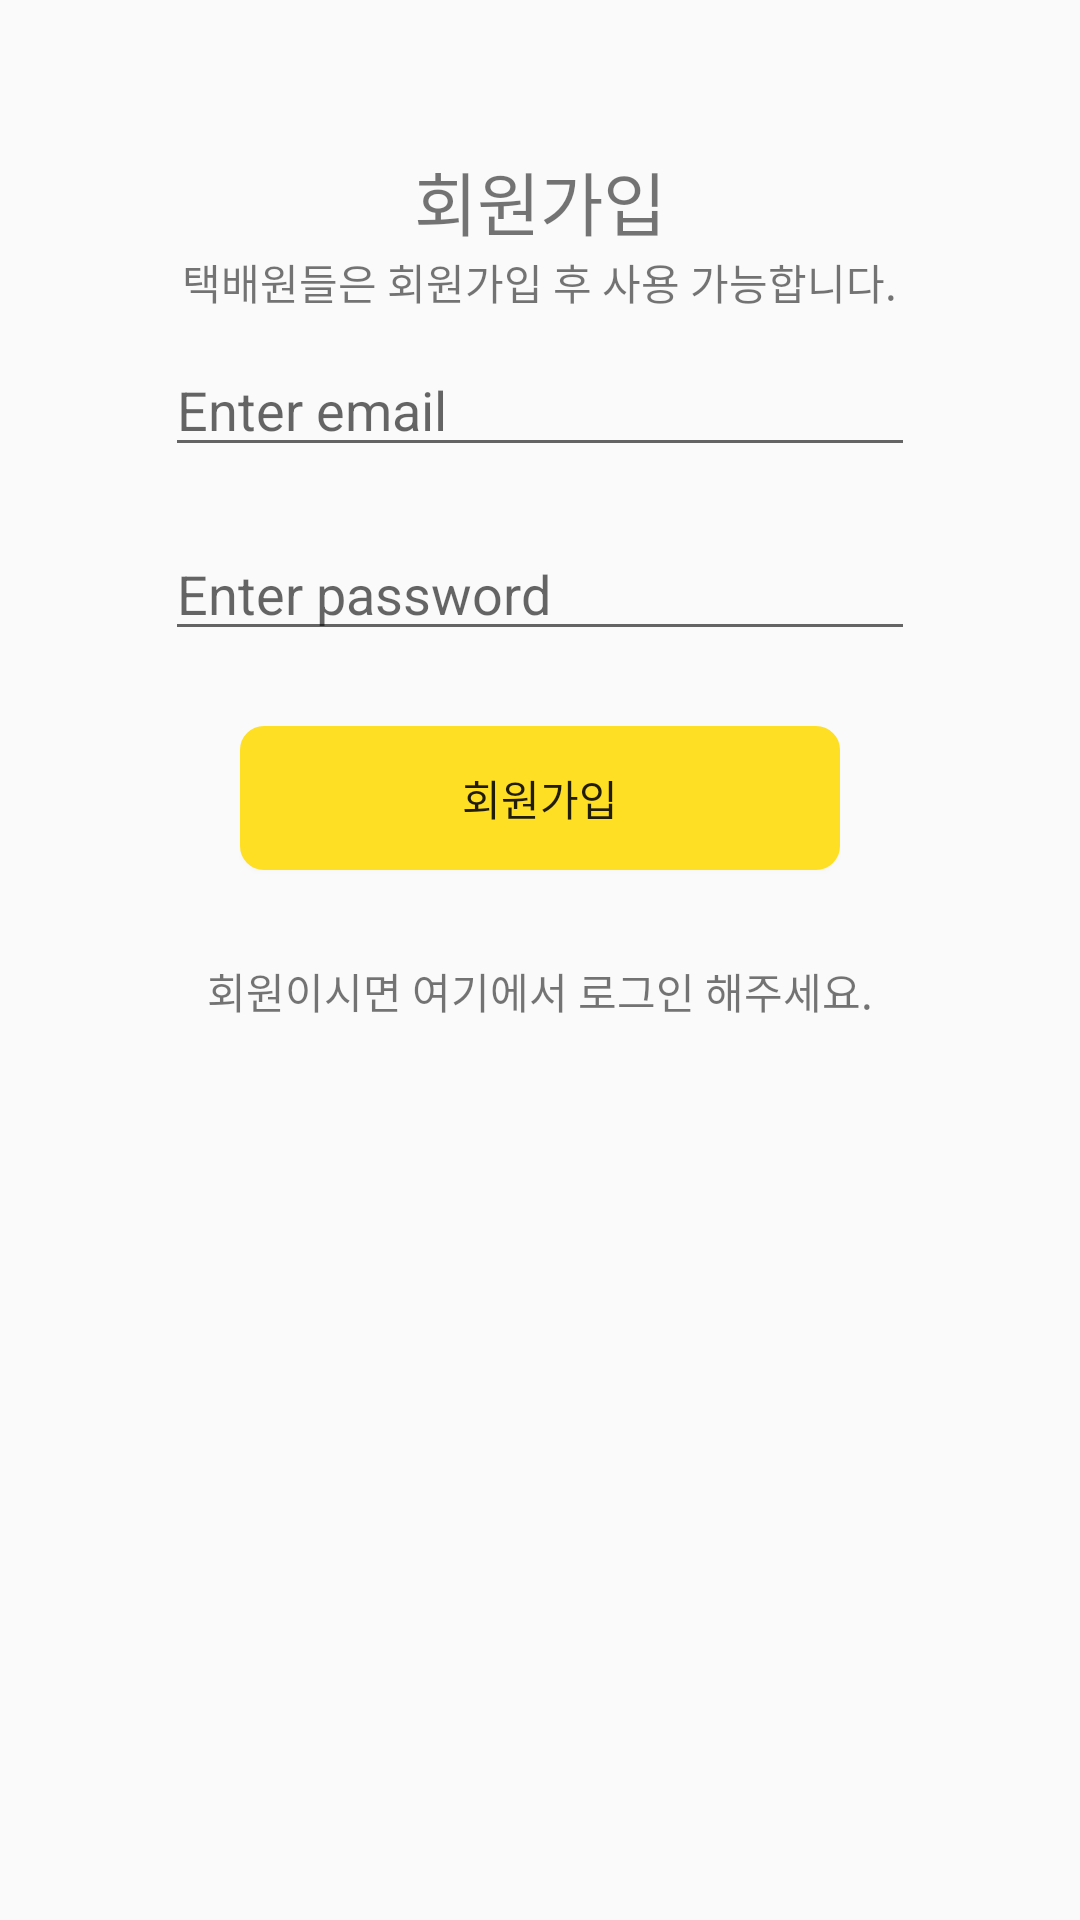

Produce the Android XML layout that renders to this screen, including the resource entries it uses.
<!-- AndroidManifest.xml: application theme Theme.QRscanner -->
<!-- res/layout/activity_join.xml -->
<?xml version="1.0" encoding="utf-8"?>
<LinearLayout xmlns:android="http://schemas.android.com/apk/res/android"
    xmlns:app="http://schemas.android.com/apk/res-auto"
    xmlns:tools="http://schemas.android.com/tools"
    android:layout_width="match_parent"
    android:layout_height="match_parent"
    android:orientation="vertical"
    tools:context=".Join">
    <TextView
        android:layout_gravity="center_horizontal"
        android:layout_width="wrap_content"
        android:layout_height="wrap_content"
        android:layout_marginTop="50dp"
        android:textSize="23dp"
        android:text="회원가입" />

    <TextView
        android:layout_gravity="center_horizontal"
        android:text="택배원들은 회원가입 후 사용 가능합니다."
        android:layout_width="wrap_content"
        android:layout_height="wrap_content" />

    <EditText
        android:id="@+id/editTextEmail"
        android:layout_width="250dp"
        android:layout_height="wrap_content"
        android:layout_margin="10dp"
        android:layout_gravity="center_horizontal"
        android:hint="Enter email"
        android:inputType="textEmailAddress" />

    <EditText
        android:id="@+id/editTextPassword"
        android:layout_width="250dp"
        android:layout_gravity="center_horizontal"
        android:layout_height="wrap_content"
        android:layout_margin="10dp"
        android:hint="Enter password"
        android:inputType="textPassword" />

    <Button
        android:id="@+id/buttonSignup"
        android:layout_width="200dp"
        android:layout_height="wrap_content"
        android:layout_margin="15dp"
        android:layout_gravity="center_horizontal"
        android:background="@drawable/button_full"
        android:text="회원가입" />

    <TextView
        android:text="회원이시면 여기에서 로그인 해주세요."
        android:id="@+id/textViewSignin"
        android:textAlignment="center"
        android:layout_margin="15dp"
        android:layout_width="match_parent"
        android:layout_height="wrap_content" />

    <TextView
        android:layout_gravity="center_horizontal"
        android:id="@+id/textviewMessage"
        android:layout_width="wrap_content"
        android:layout_height="wrap_content" />
    

</LinearLayout>
<!-- resources referenced by this layout -->
<resources>
  <!-- drawable button_full (drawable) -->
  <?xml version="1.0" encoding="utf-8"?>
  <shape xmlns:android="http://schemas.android.com/apk/res/android"
      android:shape="rectangle">
      <stroke
          android:width="6dp"
          android:color="#FFDF24" />
      <corners
          android:bottomLeftRadius="5dp"
          android:bottomRightRadius="5dp"
          android:topLeftRadius="5dp"
          android:topRightRadius="5dp" />
      <padding
          android:bottom="2dp"
          android:left="2dp"
          android:right="2dp"
          android:top="2dp" />
      <solid android:color="#FFDF24" />
  </shape>
  <style name="Theme.QRscanner" parent="Theme.AppCompat.Light">
          
          <item name="colorPrimary">#FFDF24</item>
          <item name="colorPrimaryVariant">@color/purple_700</item>
          <item name="colorOnPrimary">@color/white</item>
          
          <item name="colorSecondary">@color/teal_200</item>
          <item name="colorSecondaryVariant">@color/teal_700</item>
          <item name="colorOnSecondary">@color/black</item>
          
          <item name="android:statusBarColor" tools:targetApi="l">?attr/colorPrimaryVariant</item>
          
      </style>
  <!-- not gathered from this repository: default colours our renderer supplied (Android Studio template values) -->
  <color name="purple_700">#FF3700B3</color>
  <color name="teal_200">#FF03DAC5</color>
  <color name="teal_700">#FF018786</color>
  <color name="black">#FF000000</color>
  <color name="white">#FFFFFFFF</color>
</resources>
